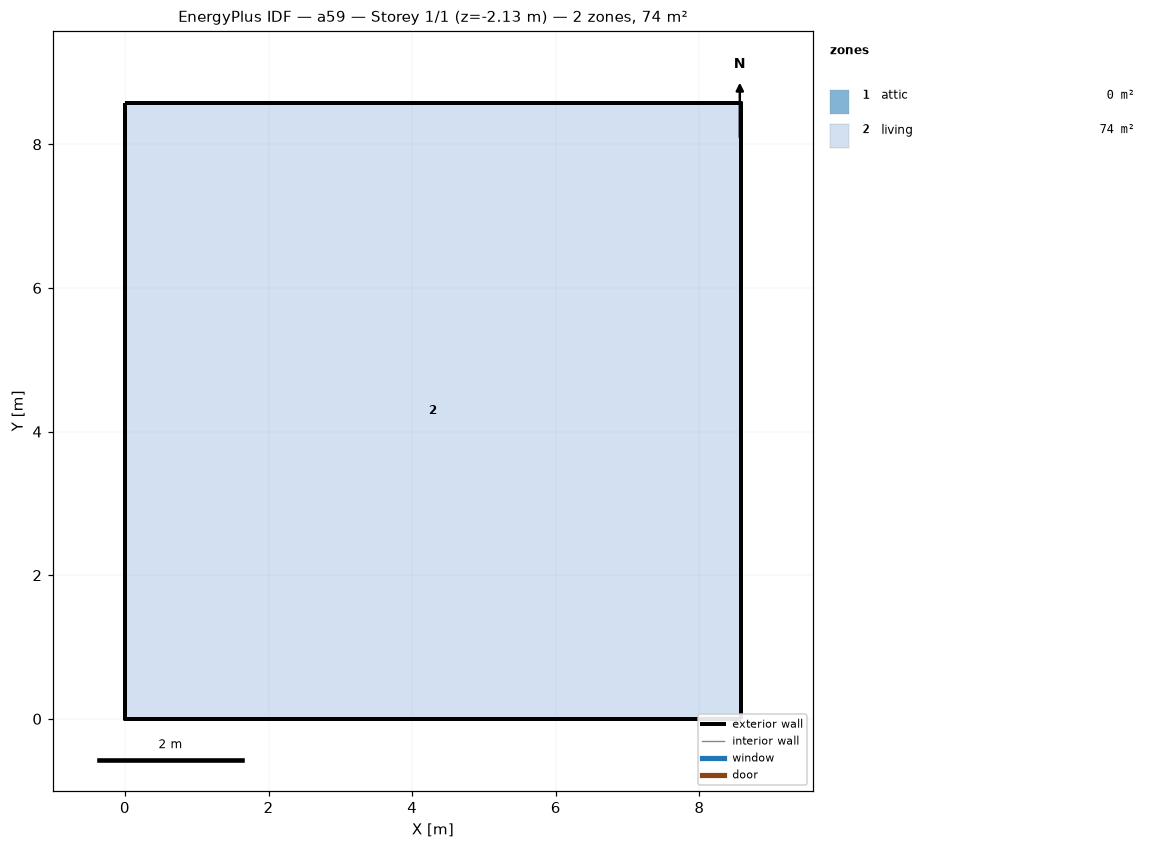
=== STOREY PLAN SPEC (per zone: floor XY polygon, exterior-wall plan segments, windows/doors) ===
zone 1: attic  (0.0 m²)
  exterior wall: (8.58, 0.00) – (8.58, 8.58) – (8.58, 4.29)  [12.9 m]
  exterior wall: (0.00, 8.58) – (0.00, 0.00) – (0.00, 4.29)  [12.9 m]
zone 2: living  (73.6 m²)
  floor: (0.00, 0.00) (0.00, 8.58) (8.58, 8.58) (8.58, 0.00)
  exterior wall: (0.00, 0.00) – (8.58, 0.00)  [8.6 m] x2 surfaces
  exterior wall: (8.58, 0.00) – (8.58, 8.58)  [8.6 m] x2 surfaces
  exterior wall: (8.58, 8.58) – (0.00, 8.58)  [8.6 m] x2 surfaces
  exterior wall: (0.00, 8.58) – (0.00, 0.00)  [8.6 m] x2 surfaces
  interior walls: 4

=== DERIVED (storey summary) ===
Building: a59
Storey: 1 of 1  (floor level z = -2.13 m)
Storey gross floor area: 73.6 m²
Zones on this storey: 2
  - attic: floor 0.0 m²; exterior wall 25.7 m (12.3 m²); WWR 0.0%
  - living: floor 73.6 m²; exterior wall 34.3 m (94.1 m²); WWR 0.0%
Zone adjacency: (none detected)